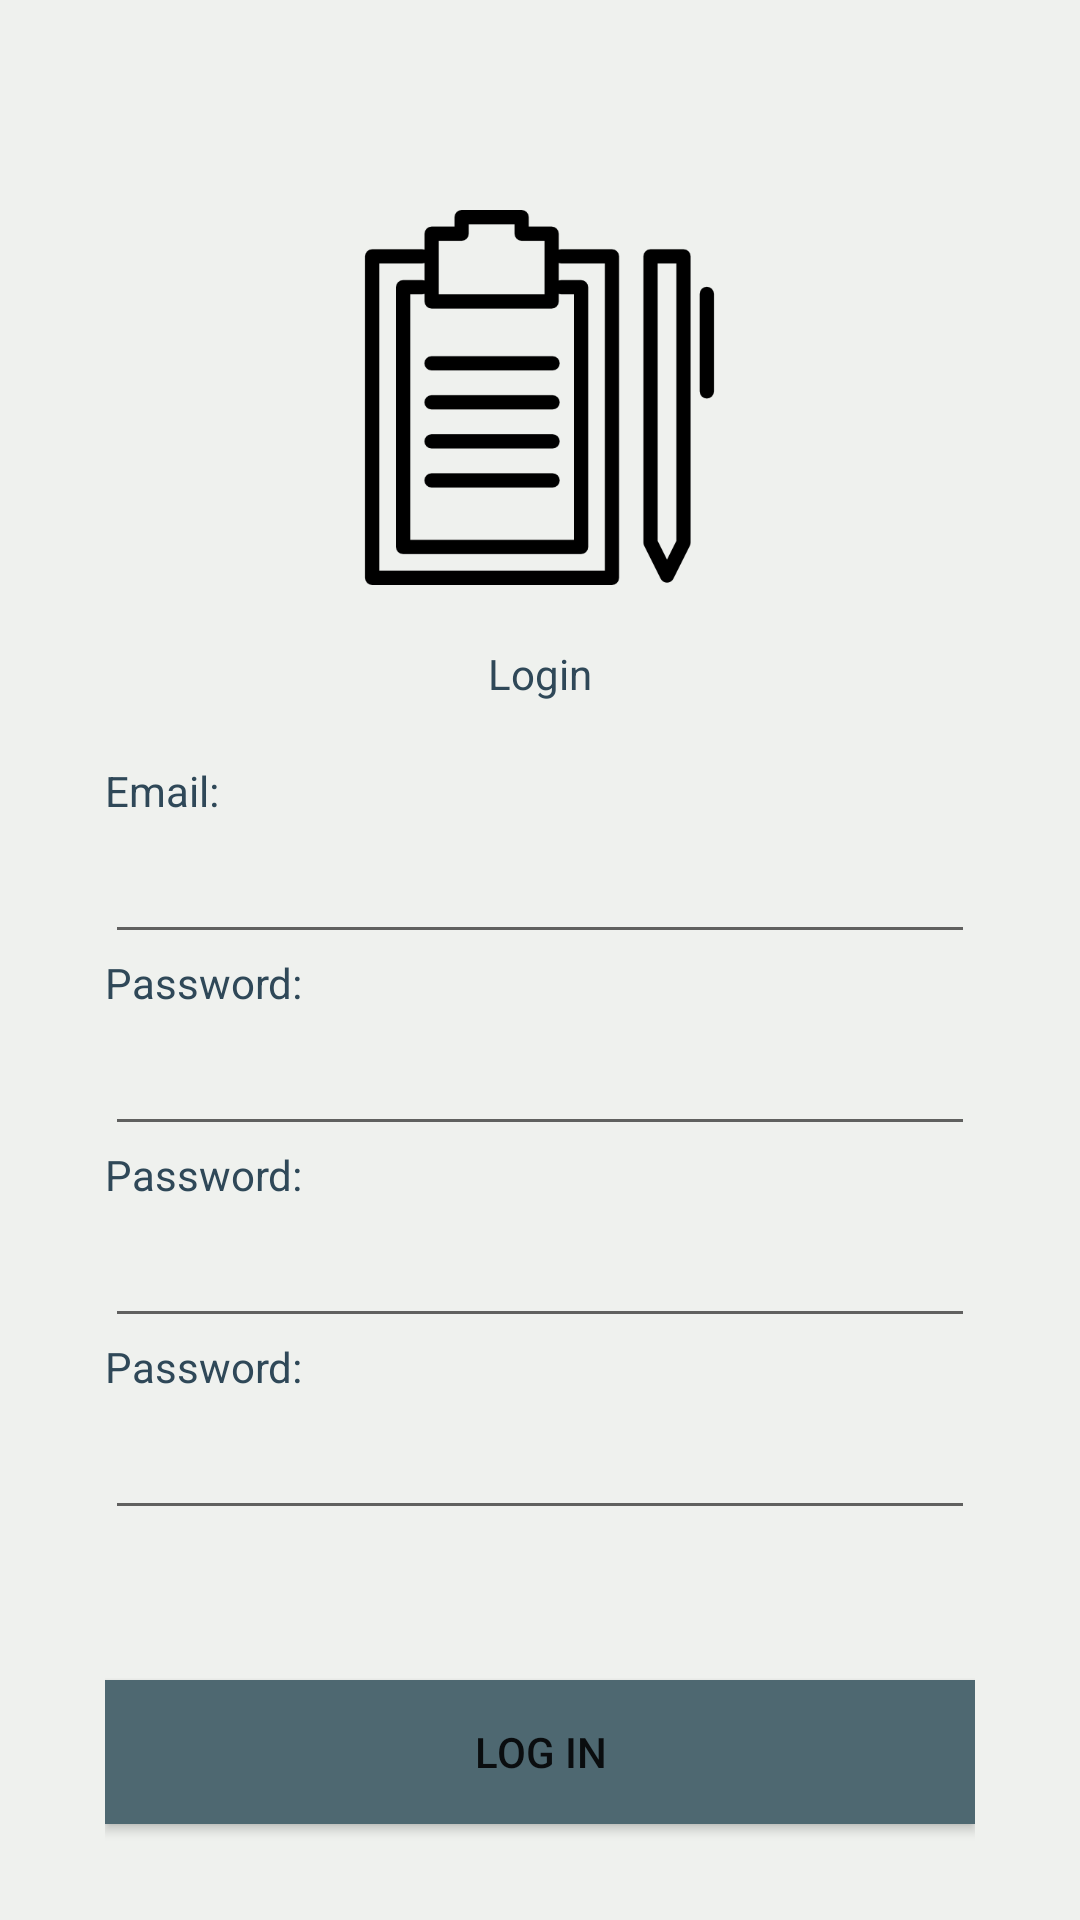

Reconstruct the res/layout file that produces this screen, plus the resources it refers to.
<!-- AndroidManifest.xml: application theme Theme.StudiBuds -->
<!-- res/layout/activity_login.xml -->
<?xml version="1.0" encoding="utf-8"?>
<LinearLayout xmlns:android="http://schemas.android.com/apk/res/android"
    xmlns:app="http://schemas.android.com/apk/res-auto"
    xmlns:tools="http://schemas.android.com/tools"
    android:layout_width="match_parent"
    android:layout_height="match_parent"
    android:background="#EFF1EE"
    tools:context=".LoginActivity"
    android:orientation="vertical"
    android:paddingLeft="35dp"
    android:paddingRight="35dp"
    android:paddingTop="20dp">

    <ImageView
        android:layout_marginTop="50dp"
        android:id="@+id/loginImageView"
        android:layout_width="125dp"
        android:layout_height="125dp"
        android:layout_gravity="center_horizontal"
        app:srcCompat="@drawable/clipboard"
        android:contentDescription="Image of clipboard"/>

    <TextView
        android:id="@+id/loginTitleText"
        android:layout_width="match_parent"
        android:layout_height="wrap_content"
        android:text="Login"
        android:gravity="center_horizontal"
        android:layout_marginTop="20dp"
        android:layout_marginBottom="20dp"
        android:textColor="#2F4858"/>

    <TextView
        android:id="@+id/loginTitleEmail"
        android:layout_width="match_parent"
        android:layout_height="wrap_content"
        android:text="Email:"
        android:textColor="#2f4858"/>

    <EditText
        android:id="@+id/loginEmailText"
        android:layout_width="match_parent"
        android:layout_height="45dp"
        android:ems="10"
        android:inputType="textEmailAddress" />

    <TextView
        android:id="@+id/loginPasswordTitle"
        android:layout_width="match_parent"
        android:layout_height="wrap_content"
        android:text="Password:"
        android:textColor="#2f4858"/>

    <EditText
        android:id="@+id/loginPasswordText"
        android:layout_width="match_parent"
        android:layout_height="45dp"
        android:ems="10"
        android:inputType="textPassword" />
    <TextView
        android:id="@+id/loginNicknameTitle"
        android:layout_width="match_parent"
        android:layout_height="wrap_content"
        android:text="Password:"
        android:textColor="#2f4858"/>

    <EditText
        android:id="@+id/loginNicknameText"
        android:layout_width="match_parent"
        android:layout_height="45dp"
        android:ems="10"
        android:inputType="textPassword" />
    <TextView
        android:id="@+id/loginDiscordTagTitle"
        android:layout_width="match_parent"
        android:layout_height="wrap_content"
        android:text="Password:"
        android:textColor="#2f4858"/>

    <EditText
        android:id="@+id/loginDiscordTagText"
        android:layout_width="match_parent"
        android:layout_height="45dp"
        android:ems="10"
        android:inputType="textPassword" />
    <Button
        android:id="@+id/loginBtnSubmit"
        android:layout_width="match_parent"
        android:layout_height="wrap_content"
        android:text="Log in"
        android:background="#4E6871"
        android:layout_marginTop="50dp"
        android:padding="12dp"/>
</LinearLayout>
<!-- resources referenced by this layout -->
<resources>
  <!-- drawable clipboard: png bitmap (drawable, 4814 bytes) -->
  <style name="Theme.StudiBuds" parent="Theme.MaterialComponents.DayNight.NoActionBar">
          
          <item name="colorPrimary">#9BABA7</item>
          <item name="colorPrimaryVariant">#C5CDC8</item>
          <item name="colorOnPrimary">#EFF1EE</item>
          
          <item name="colorSecondary">#72898B</item>
          <item name="colorSecondaryVariant">#4E6871</item>
          <item name="colorOnSecondary">#2F4858</item>
          
          <item name="android:statusBarColor">?attr/colorPrimaryVariant</item>
          
      </style>
</resources>
